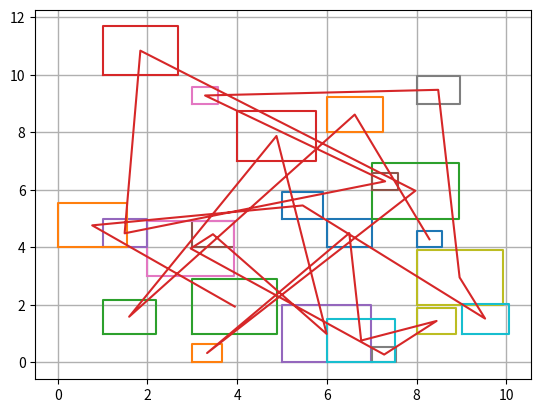

Recreate this plot in Python.
# makes a node that connects to other nodes in a tree shape, and then gives each one a coordinate ?
# this probably isn't actually a tree but I was kind of thinking about a tree when I started it
import random

# it's a coordinate, and links to other coordinates
import numpy as np

import matplotlib.pyplot as plt
from matplotlib.path import Path
import matplotlib.patches as patches


class Point():
    def __init__(self):
        self.coords = (0,0)
        self.others = []
    def setCoords(self,x,y):
        self.coords = (x,y)
    def addOther(self,other):
        self.others.append(other)
    def __repr__(self):
        return f"Point at {self.coords}"

stuff = {}
for x in range(1,25):
    a = Point()
    a.setCoords(random.randint(0,10),random.randint(0,10))
    stuff[a.coords] = a

def squarify(tup):
    xq = []
    size = random.uniform(.5,2)
    xq.append((tup[0],tup[1]))
    xq.append((tup[0],tup[1]+size))
    xq.append((tup[0]+size,tup[1]+size))
    xq.append((tup[0]+size,tup[1]))
    xq.append((tup[0],tup[1]))
    z = (tup[0]+size/2,tup[1]+size/2)
    return (xq,z)

print(stuff)

# for item in stuff:
#     xx.append(stuff[item].coords[0])
#     yy.append(stuff[item].coords[1])
midpoints = []
for item in stuff:
    xx = []
    yy = []
    q = squarify(stuff[item].coords)
    midpoints.append(q[1])
    for z in q[0]:
        xx.append(z[0])
        yy.append(z[1])
    plt.plot(xx,yy)

xx=[]
yy=[]
for p in midpoints: # this part draws connections from each midpoint.
# for a different type it would have to be a different way of being drawn. Even this one isn't that good ... 
    xx.append(p[0])
    yy.append(p[1])
plt.plot(xx,yy)
# xpoints = np.array(xx)
# ypoints = np.array(yy)
#
# plt.plot(xpoints,ypoints,'o')
plt.grid(linewidth="1.0")
plt.show()
